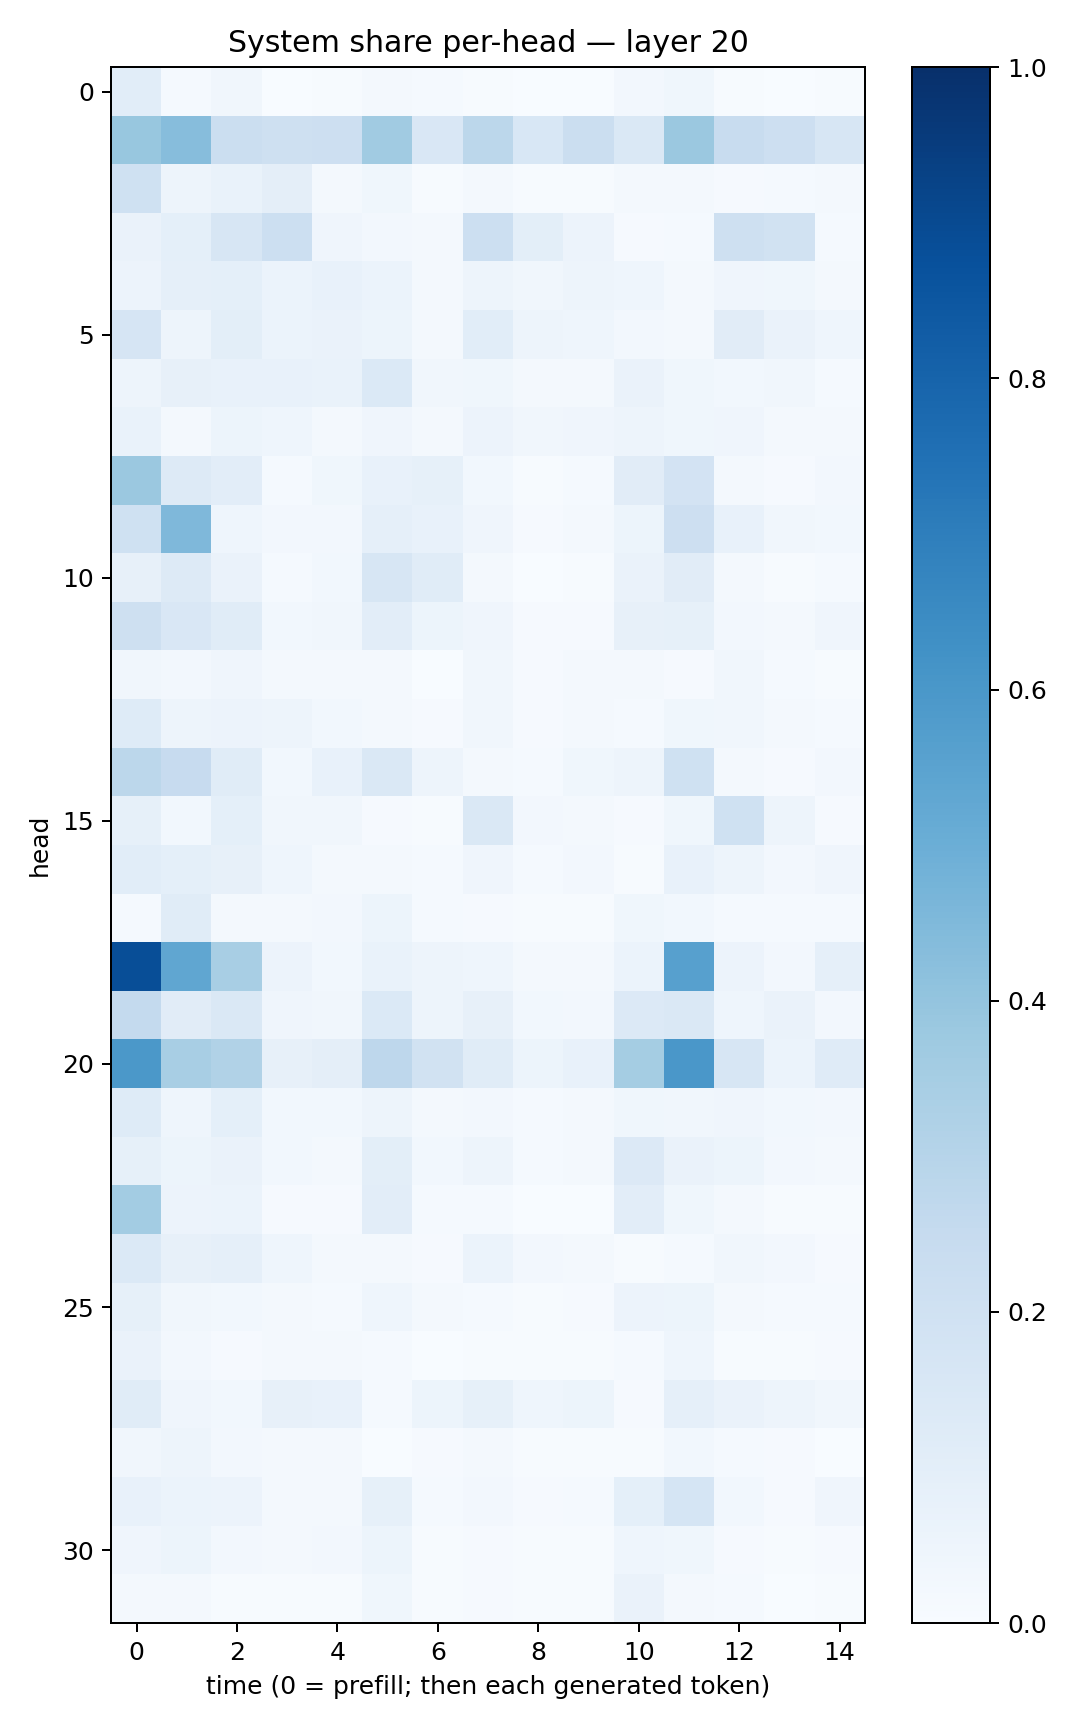

Values plotted in this chart, from the file beside it:
0.10651767, 0.01562119, 0.031506557, 0.0033225608, 0.0040978403, 0.022817744, 0.011927863, 0.003930254, 0.00077089533, 0.0019579753, 0.024551366, 0.036026154, 0.005590485, 0.0016862365, 0.0070679006
0.3893, 0.4324, 0.2261, 0.2055, 0.2123, 0.3651, 0.1505, 0.2811, 0.1541, 0.2254, 0.1412, 0.3804, 0.2364, 0.2132, 0.1569
0.201, 0.04885, 0.06952, 0.09396, 0.02059, 0.03828, 0.006307, 0.01763, 0.006124, 0.007402, 0.02162, 0.01974, 0.01161, 0.01259, 0.0185
0.0658, 0.09114, 0.1636, 0.2153, 0.03916, 0.02392, 0.01701, 0.2175, 0.1014, 0.05858, 0.01045, 0.01181, 0.2097, 0.1923, 0.01374
0.05668, 0.08606, 0.09078, 0.06246, 0.07091, 0.05893, 0.0219, 0.05037, 0.03479, 0.04949, 0.04453, 0.0231, 0.04006, 0.03679, 0.02326
0.1654, 0.04945, 0.1002, 0.05962, 0.06614, 0.05115, 0.01741, 0.1055, 0.04877, 0.04369, 0.02493, 0.02235, 0.1097, 0.06497, 0.04622
0.04963, 0.07902, 0.07608, 0.0737, 0.06896, 0.1368, 0.03491, 0.03526, 0.02188, 0.02242, 0.06262, 0.03624, 0.03062, 0.03326, 0.01476
0.06859, 0.01976, 0.0546, 0.04305, 0.02341, 0.042, 0.0184, 0.05527, 0.03505, 0.04106, 0.0479, 0.0361, 0.03912, 0.02288, 0.01906
0.3802, 0.13, 0.1034, 0.01476, 0.03711, 0.073, 0.08516, 0.02803, 0.006461, 0.01254, 0.1105, 0.1807, 0.02226, 0.01074, 0.02705
0.2002, 0.451, 0.04367, 0.02376, 0.0253, 0.0881, 0.07167, 0.04141, 0.008871, 0.01633, 0.05112, 0.2133, 0.07201, 0.03488, 0.02997
0.07932, 0.132, 0.066, 0.01357, 0.0279, 0.1591, 0.1142, 0.01893, 0.003404, 0.006458, 0.06289, 0.1123, 0.02023, 0.005724, 0.01421
0.2104, 0.1502, 0.1139, 0.02798, 0.03312, 0.1021, 0.05226, 0.04014, 0.008307, 0.01107, 0.08061, 0.08547, 0.02715, 0.01911, 0.03926
0.03465, 0.02418, 0.04282, 0.01899, 0.02291, 0.01819, 0.002678, 0.03188, 0.01008, 0.01711, 0.02055, 0.009749, 0.03434, 0.01451, 0.005436
0.1237, 0.04949, 0.05626, 0.04708, 0.02797, 0.02167, 0.01124, 0.03439, 0.01034, 0.01747, 0.01374, 0.03831, 0.03146, 0.02114, 0.0139
0.2781, 0.2435, 0.1142, 0.02805, 0.07532, 0.1427, 0.05002, 0.01831, 0.01447, 0.03616, 0.04843, 0.2003, 0.02055, 0.00848, 0.02529
0.08283, 0.02883, 0.09132, 0.03227, 0.0331, 0.01066, 0.006575, 0.1478, 0.02425, 0.01908, 0.009276, 0.0372, 0.2023, 0.05056, 0.01127
0.106, 0.09264, 0.08097, 0.0453, 0.02332, 0.01961, 0.01282, 0.04049, 0.01534, 0.02355, 0.00714, 0.07613, 0.05018, 0.02671, 0.04063
0.01495, 0.1134, 0.01997, 0.01801, 0.02414, 0.05084, 0.01295, 0.01071, 0.006634, 0.007805, 0.03842, 0.03048, 0.0152, 0.01365, 0.01199
0.8866, 0.5324, 0.3424, 0.05478, 0.02785, 0.07006, 0.04719, 0.04343, 0.02039, 0.02008, 0.06179, 0.5592, 0.05763, 0.02381, 0.08983
0.2567, 0.1095, 0.1429, 0.04164, 0.03444, 0.1397, 0.05031, 0.08106, 0.02953, 0.02594, 0.1346, 0.1478, 0.04615, 0.06412, 0.02543
0.5962, 0.3414, 0.3139, 0.08066, 0.09576, 0.2746, 0.1887, 0.1158, 0.05105, 0.07135, 0.3536, 0.6004, 0.1565, 0.05987, 0.1172
0.1236, 0.04561, 0.09224, 0.02924, 0.02818, 0.05062, 0.01587, 0.02407, 0.01205, 0.0225, 0.03583, 0.03345, 0.0417, 0.03042, 0.02464
0.08372, 0.05172, 0.06565, 0.03122, 0.01827, 0.09924, 0.02982, 0.04733, 0.0139, 0.0171, 0.1363, 0.06363, 0.05305, 0.02595, 0.01996
0.3559, 0.05761, 0.0617, 0.007951, 0.01117, 0.1018, 0.01376, 0.01333, 0.002249, 0.002448, 0.1051, 0.03792, 0.01591, 0.00474, 0.006846
0.14, 0.07883, 0.08673, 0.04543, 0.02176, 0.02343, 0.009092, 0.06081, 0.02431, 0.02282, 0.007716, 0.01177, 0.03148, 0.02603, 0.009941
0.08338, 0.03173, 0.0297, 0.01842, 0.01517, 0.04505, 0.01885, 0.01208, 0.006856, 0.008617, 0.05773, 0.05337, 0.02307, 0.01294, 0.01196
0.06422, 0.02687, 0.01154, 0.01685, 0.01587, 0.01342, 0.003306, 0.00546, 0.004792, 0.006, 0.01517, 0.0435, 0.006616, 0.005913, 0.01063
0.117, 0.04099, 0.02997, 0.07815, 0.07365, 0.01503, 0.05189, 0.08334, 0.0436, 0.05135, 0.0107, 0.0876, 0.06406, 0.04886, 0.0349
0.0331, 0.04807, 0.02495, 0.01802, 0.0181, 0.0006986, 0.009283, 0.02007, 0.004873, 0.004405, 0.006813, 0.02992, 0.0146, 0.008581, 0.002677
0.07475, 0.06166, 0.05585, 0.02054, 0.0198, 0.08366, 0.01364, 0.02523, 0.00876, 0.01538, 0.09121, 0.1694, 0.03024, 0.008368, 0.04007
0.04152, 0.05371, 0.02391, 0.01853, 0.02385, 0.05218, 0.007132, 0.008459, 0.005412, 0.007396, 0.04476, 0.03637, 0.009584, 0.007001, 0.009783
0.02111, 0.01891, 0.007809, 0.006295, 0.005999, 0.03851, 0.006935, 0.01012, 0.004237, 0.005744, 0.06607, 0.01848, 0.0141, 0.003111, 0.005512
